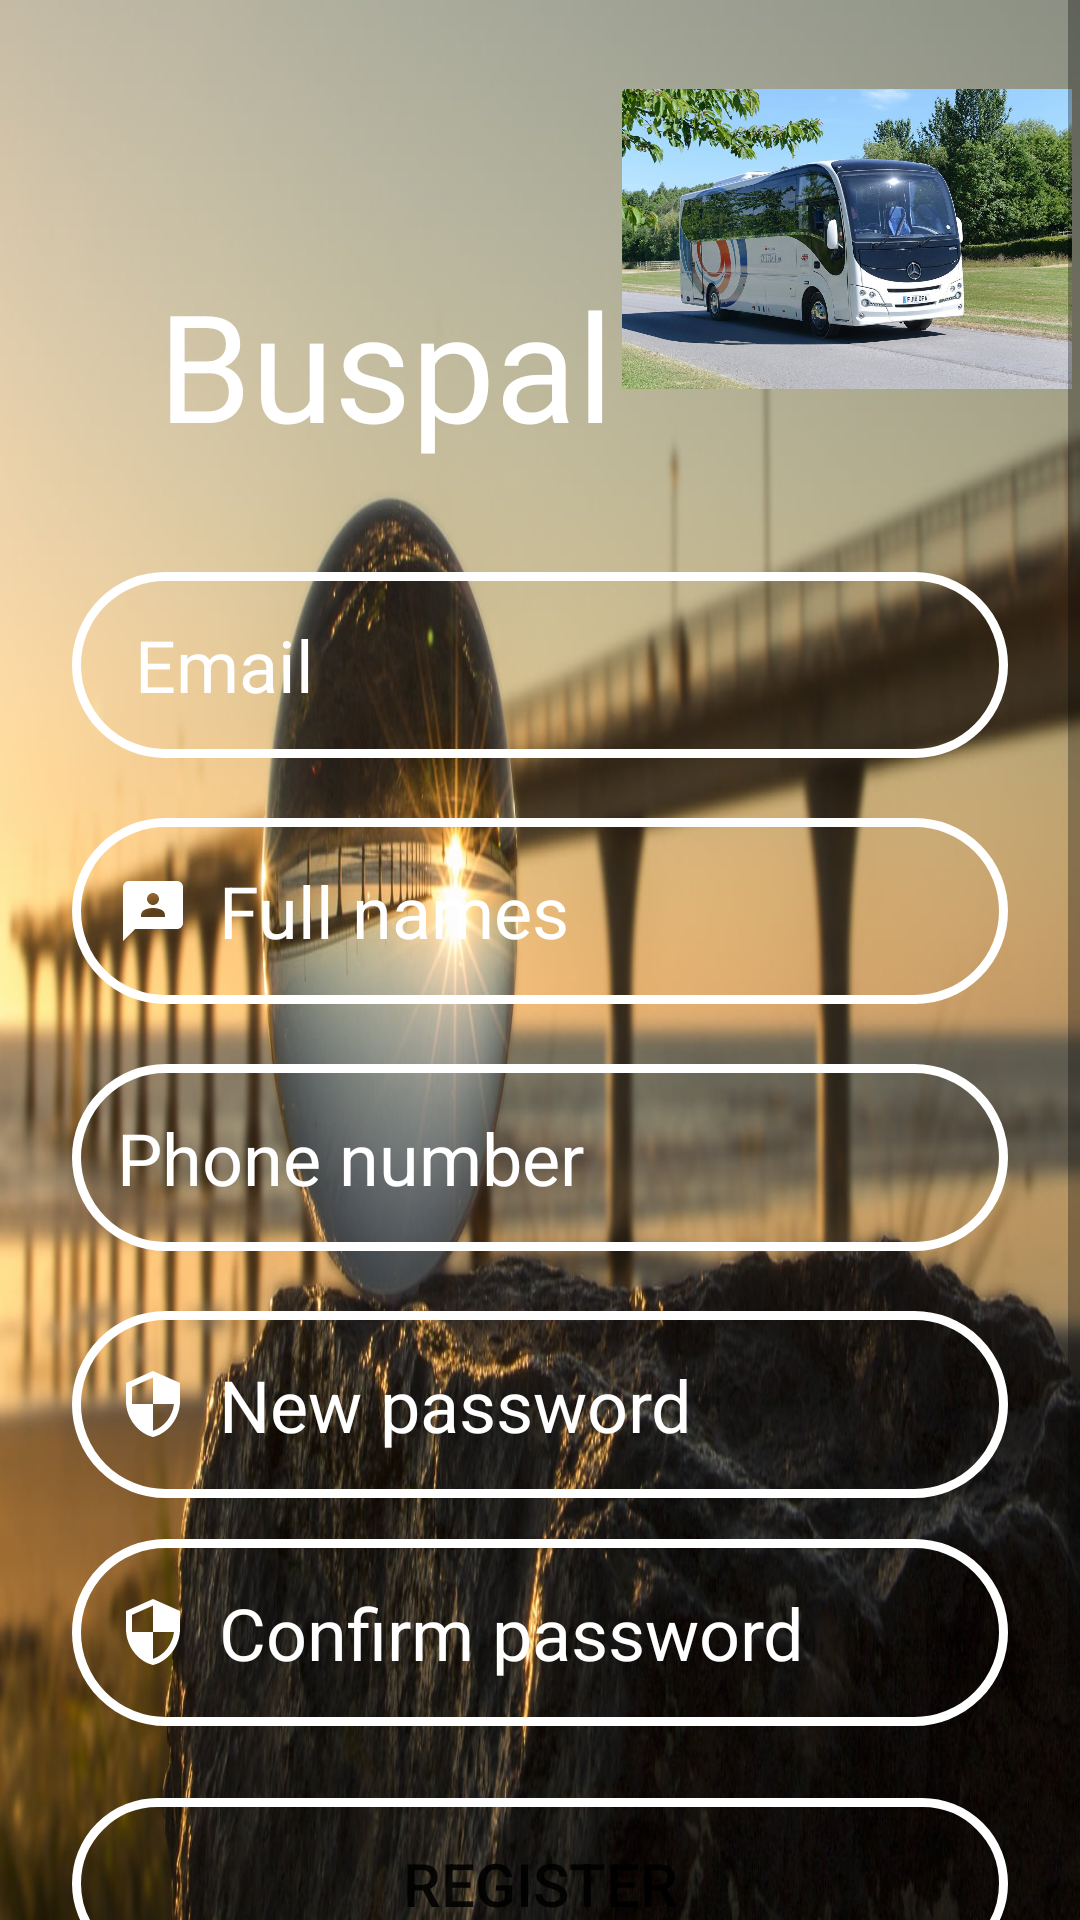

The Android layout XML behind this screen, and the referenced resources:
<!-- AndroidManifest.xml: application theme Theme.KenBus -->
<!-- res/layout/activity_register.xml -->
<?xml version="1.0" encoding="utf-8"?>
<androidx.constraintlayout.widget.ConstraintLayout xmlns:android="http://schemas.android.com/apk/res/android"
    xmlns:app="http://schemas.android.com/apk/res-auto"
    xmlns:tools="http://schemas.android.com/tools"
    android:layout_width="match_parent"
    android:layout_height="match_parent"
    android:background="@drawable/image"
    tools:context=".Register">


    <View
        android:layout_width="match_parent"
        android:layout_height="match_parent" />

    <ScrollView
        android:layout_width="match_parent"
        android:layout_height="match_parent"
        android:fillViewport="true"
        tools:layout_editor_absoluteX="16dp"
        tools:layout_editor_absoluteY="-39dp">

        <androidx.constraintlayout.widget.ConstraintLayout
            android:layout_width="match_parent"
            android:layout_height="wrap_content">


            <TextView
                android:id="@+id/logoTxt"
                android:layout_width="wrap_content"
                android:layout_height="wrap_content"
                android:layout_marginStart="50dp"
                android:layout_marginTop="88dp"
                android:text="Buspal"
                android:textColor="@color/white"
                android:textSize="50sp"
                app:layout_constraintEnd_toStartOf="@+id/logo"
                app:layout_constraintHorizontal_bias="0.511"
                app:layout_constraintStart_toStartOf="parent"
                app:layout_constraintTop_toTopOf="parent" />

            <ImageView
                android:id="@+id/logo"
                android:layout_width="150dp"
                android:layout_height="150dp"

                app:layout_constraintBottom_toBottomOf="@+id/logoTxt"
                app:layout_constraintEnd_toEndOf="parent"
                app:layout_constraintStart_toEndOf="@id/logoTxt"
                app:layout_constraintTop_toTopOf="@+id/logoTxt"
                app:layout_constraintVertical_bias="1.0"
                app:srcCompat="@drawable/bpp" />


            <EditText
                android:id="@+id/inputEmail"
                android:layout_width="match_parent"
                android:layout_height="62dp"
                android:layout_marginStart="24dp"
                android:layout_marginTop="36dp"
                android:layout_marginEnd="24sp"
                android:layout_marginBottom="20dp"
                android:drawableStart="@drawable/baseline_email_24"
                android:paddingStart="15dp"
                android:background="@drawable/shape"
                android:ems="10"
                android:hint=" Email"
                android:inputType="textEmailAddress"
                android:textColorHint="@color/white"
                android:textSize="24sp"
                app:layout_constraintBottom_toTopOf="@+id/inputFullNames"
                app:layout_constraintEnd_toEndOf="parent"
                app:layout_constraintHorizontal_bias="0.0"
                app:layout_constraintStart_toStartOf="parent"
                app:layout_constraintTop_toBottomOf="@+id/logo"
                android:autofillHints="" />

            <EditText
                android:id="@+id/inputFullNames"
                android:layout_width="match_parent"
                android:layout_height="62dp"
                android:layout_marginStart="24dp"
                android:layout_marginTop="20dp"
                android:layout_marginEnd="24dp"
                android:background="@drawable/shape"
                android:ems="10"
                android:hint="Full names"
                android:drawableStart="@drawable/baseline_3p_24"
                android:drawablePadding="10dp"
                android:inputType="textPersonName"
                android:padding="15dp"
                android:textColorHint="@color/white"
                android:textSize="24sp"
                app:layout_constraintEnd_toEndOf="parent"
                app:layout_constraintHorizontal_bias="0.0"
                app:layout_constraintStart_toStartOf="parent"
                app:layout_constraintTop_toBottomOf="@+id/inputEmail"
                tools:ignore="VisualLintTextFieldSize"
                android:autofillHints="" />

            <EditText
                android:id="@+id/inputPhone"
                android:layout_width="match_parent"
                android:layout_height="wrap_content"
                android:layout_marginStart="24dp"
                android:layout_marginTop="20dp"
                android:layout_marginEnd="24dp"
                android:background="@drawable/shape"
                android:ems="10"
                android:hint="Phone number"
                android:drawableStart="@drawable/baseline_phone_24"
                android:drawablePadding="10dp"
                android:inputType="phone"
                android:padding="15dp"
                android:textColorHint="@color/white"
                android:textSize="24sp"
                app:layout_constraintEnd_toEndOf="@+id/inputFullNames"
                app:layout_constraintStart_toStartOf="@+id/inputFullNames"
                app:layout_constraintTop_toBottomOf="@+id/inputFullNames"
                android:autofillHints="" />

            <EditText
                android:id="@+id/inputNewPassword"
                android:layout_width="match_parent"
                android:layout_height="wrap_content"
                android:layout_marginStart="24dp"
                android:layout_marginTop="20dp"
                android:layout_marginEnd="24dp"
                android:background="@drawable/shape"
                android:drawableStart="@drawable/baseline_security_24"
                android:drawablePadding="10dp"
                android:ems="10"
                android:hint="New password"
                android:inputType="textPassword"
                android:padding="15dp"
                android:textColorHint="@color/white"
                android:textSize="24sp"
                app:layout_constraintEnd_toEndOf="@+id/inputFullNames"
                app:layout_constraintHorizontal_bias="0.0"
                app:layout_constraintStart_toStartOf="@+id/inputFullNames"
                app:layout_constraintTop_toBottomOf="@+id/inputPhone"
                android:autofillHints="" />

            <EditText
                android:id="@+id/inputConfirmPassword"
                android:layout_width="match_parent"
                android:layout_height="wrap_content"
                android:layout_marginStart="24dp"
                android:layout_marginTop="96dp"
                android:layout_marginEnd="24dp"
                android:background="@drawable/shape"
                android:ems="10"
                android:hint="Confirm password"
                android:drawableStart="@drawable/baseline_security_24"
                android:drawablePadding="10dp"
                android:inputType="textPassword"
                android:padding="15dp"
                android:textColorHint="@color/white"
                android:textSize="24sp"
                app:layout_constraintEnd_toEndOf="@+id/inputFullNames"
                app:layout_constraintStart_toStartOf="@+id/inputFullNames"
                app:layout_constraintTop_toBottomOf="@+id/inputPhone"
                android:autofillHints="" />

            <Button
                android:id="@+id/btnRegister"
                android:layout_width="match_parent"
                android:layout_height="wrap_content"
                android:layout_marginStart="24dp"
                android:layout_marginTop="24dp"
                android:layout_marginEnd="24dp"
                android:background="@drawable/shape"
                android:padding="15dp"
                android:text="Register"
                android:textSize="20sp"
                app:layout_constraintEnd_toEndOf="@+id/inputConfirmPassword"
                app:layout_constraintStart_toStartOf="@+id/inputConfirmPassword"
                app:layout_constraintTop_toBottomOf="@+id/inputConfirmPassword"
                tools:ignore="DuplicateSpeakableTextCheck" />

            <TextView
                android:id="@+id/login"
                android:layout_width="wrap_content"
                android:layout_height="wrap_content"
                android:layout_marginTop="40dp"
                android:text="Already have account? Login"
                android:textColor="@color/white"
                android:textSize="24sp"
                app:layout_constraintEnd_toEndOf="parent"
                app:layout_constraintStart_toStartOf="parent"
                app:layout_constraintTop_toBottomOf="@+id/btnRegister" />


        </androidx.constraintlayout.widget.ConstraintLayout>

    </ScrollView>

</androidx.constraintlayout.widget.ConstraintLayout>
<!-- resources referenced by this layout -->
<resources>
  <!-- drawable baseline_3p_24 (drawable) -->
  <vector android:height="24dp"
      android:tint="#FFFFFF"
      android:viewportHeight="24"
      android:viewportWidth="24"
      android:width="24dp"
      xmlns:android="http://schemas.android.com/apk/res/android">
      <path
          android:fillColor="@android:color/white"
          android:pathData="M20,2H4.01c-1.1,0 -2,0.9 -2,2L2,22l4,-4h14c1.1,0 2,-0.9 2,-2V4C22,2.9 21.1,2 20,2zM12,6c1.1,0 2,0.9 2,2s-0.9,2 -2,2s-2,-0.9 -2,-2S10.9,6 12,6zM16,14H8v-0.57c0,-0.81 0.48,-1.53 1.22,-1.85C10.07,11.21 11.01,11 12,11c0.99,0 1.93,0.21 2.78,0.58C15.52,11.9 16,12.62 16,13.43V14z" />
  </vector>
  <!-- drawable baseline_security_24 (drawable) -->
  <vector android:height="24dp"
      android:tint="#FFFFFF"
      android:viewportHeight="24"
      android:viewportWidth="24"
      android:width="24dp"
      xmlns:android="http://schemas.android.com/apk/res/android">
      <path
          android:fillColor="@android:color/white"
          android:pathData="M12,1L3,5v6c0,5.55 3.84,10.74 9,12 5.16,-1.26 9,-6.45 9,-12L21,5l-9,-4zM12,11.99h7c-0.53,4.12 -3.28,7.79 -7,8.94L12,12L5,12L5,6.3l7,-3.11v8.8z" />
  </vector>
  <!-- drawable bpp: jpg bitmap (drawable, 351952 bytes) -->
  <!-- drawable image: jpg bitmap (drawable, 151656 bytes) -->
  <!-- drawable shape (drawable) -->
  <?xml version="1.0" encoding="utf-8"?>
  <shape xmlns:android="http://schemas.android.com/apk/res/android">
      <corners android:radius="50dp" />
      <stroke
          android:color="@color/white"
          android:width="3dp" />
  </shape>
  <style name="Theme.KenBus" parent="Theme.MaterialComponents.DayNight.DarkActionBar">
          
          <item name="colorPrimary">@color/purple_500</item>
          <item name="colorPrimaryVariant">@color/purple_700</item>
          <item name="colorOnPrimary">@color/white</item>
          
          <item name="colorSecondary">@color/teal_200</item>
          <item name="colorSecondaryVariant">@color/teal_700</item>
          <item name="colorOnSecondary">@color/black</item>
          
          <item name="android:statusBarColor">?attr/colorPrimaryVariant</item>
          
      </style>
  <!-- not gathered from this repository: default colours our renderer supplied (Android Studio template values) -->
  <color name="purple_500">#FF6200EE</color>
  <color name="purple_700">#FF3700B3</color>
  <color name="teal_200">#FF03DAC5</color>
  <color name="teal_700">#FF018786</color>
  <color name="black">#FF000000</color>
  <color name="white">#FFFFFFFF</color>
</resources>
